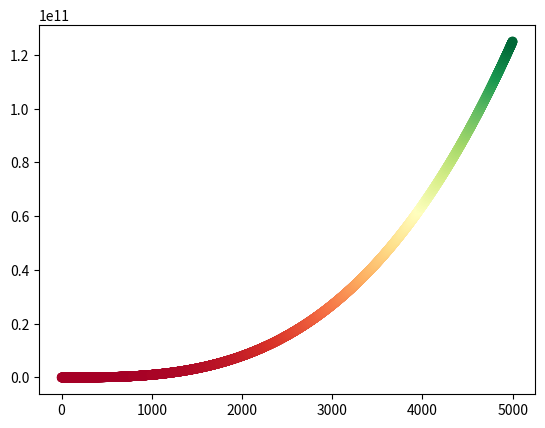

Reproduce this figure in Python.
import matplotlib.pyplot as pyplot

x_values = list(range(1, 5000))
y_values = [x**3 for x in x_values]

pyplot.cm = 'RdYlGn'

pyplot.scatter(x_values, y_values, c=y_values, cmap=pyplot.cm)

pyplot.show()
